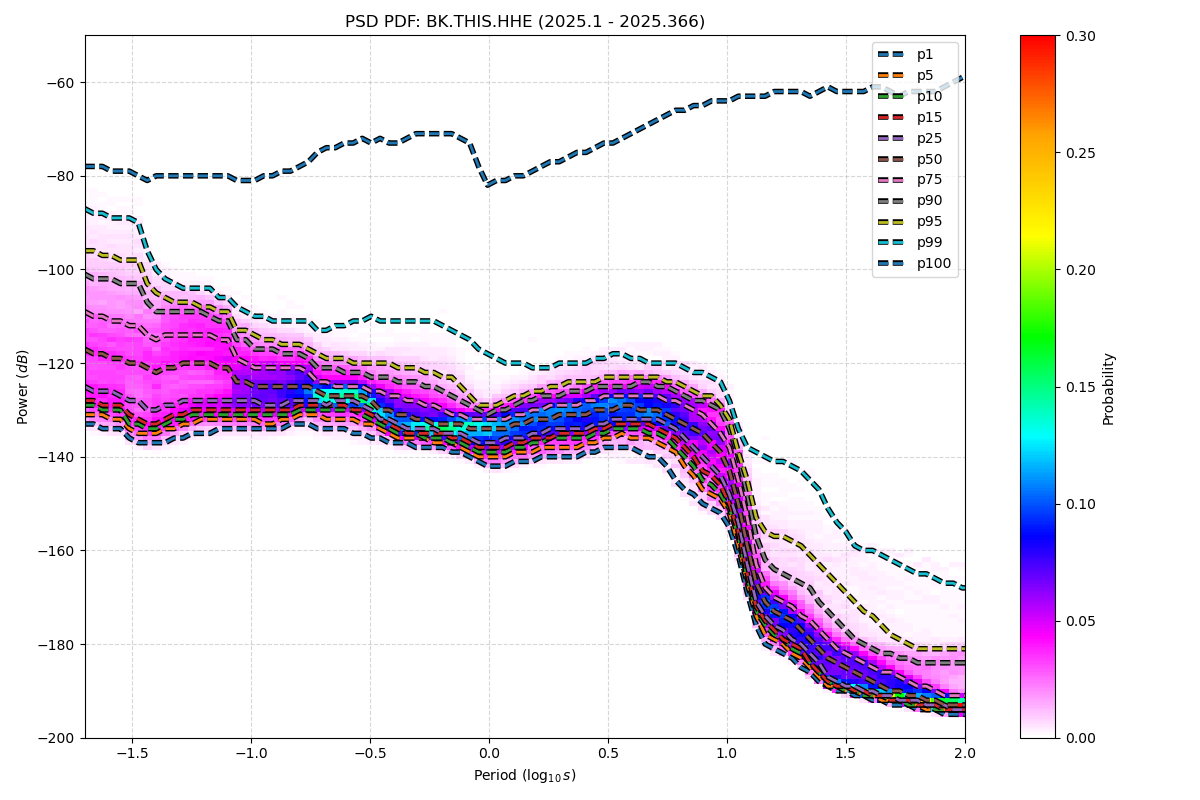

The data file committed next to this chart (first rows):
period_log10, p1, p5, p10, p15, p25, p50, p75, p90, p95, p99, p100
-1.699, -133, -131, -129, -128, -125, -117, -109, -101, -96, -87, -78
-1.661, -133, -131, -129, -128, -126, -118, -110, -102, -96, -88, -78
-1.624, -134, -131, -130, -129, -126, -118, -110, -102, -97, -88, -78
-1.586, -134, -132, -130, -129, -126, -119, -111, -102, -97, -89, -79
-1.548, -134, -132, -130, -129, -127, -119, -111, -103, -98, -89, -79
-1.511, -136, -134, -133, -131, -128, -120, -112, -103, -98, -89, -79
-1.473, -137, -135, -133, -132, -128, -120, -112, -103, -98, -90, -80
-1.436, -137, -135, -134, -133, -130, -121, -114, -107, -103, -96, -81
-1.398, -137, -135, -134, -133, -130, -122, -115, -109, -105, -100, -80
-1.36, -137, -134, -133, -132, -129, -121, -114, -109, -106, -102, -80
-1.323, -136, -134, -132, -131, -129, -121, -114, -109, -107, -103, -80
-1.285, -136, -133, -132, -131, -128, -120, -114, -109, -107, -104, -80
-1.247, -135, -133, -131, -130, -128, -120, -114, -109, -107, -104, -80
-1.21, -135, -132, -131, -130, -128, -120, -114, -109, -108, -104, -80
-1.172, -135, -132, -131, -130, -128, -120, -114, -110, -108, -104, -80
-1.135, -134, -132, -131, -130, -128, -121, -115, -111, -109, -106, -80
-1.097, -134, -132, -131, -130, -128, -121, -115, -111, -109, -106, -80
-1.059, -134, -132, -131, -130, -128, -124, -119, -115, -113, -108, -81
-1.022, -134, -132, -131, -130, -128, -124, -120, -115, -113, -109, -81
-0.984, -134, -132, -131, -130, -128, -125, -121, -117, -114, -110, -81
-0.9464, -134, -133, -131, -130, -129, -125, -121, -117, -115, -110, -80
-0.9088, -134, -133, -131, -130, -129, -125, -121, -117, -115, -111, -80
-0.8711, -134, -132, -131, -130, -129, -125, -121, -118, -116, -111, -79
-0.8335, -133, -132, -131, -130, -128, -125, -121, -118, -116, -111, -79
-0.7959, -133, -131, -130, -129, -128, -125, -121, -118, -116, -111, -78
-0.7583, -133, -131, -130, -129, -128, -125, -122, -119, -117, -111, -77
-0.7206, -134, -131, -130, -129, -128, -126, -124, -121, -118, -113, -75
-0.683, -134, -132, -130, -129, -129, -127, -124, -121, -119, -113, -74
-0.6454, -134, -132, -130, -129, -128, -127, -125, -121, -119, -112, -74
-0.6077, -134, -132, -130, -129, -128, -127, -125, -122, -119, -112, -73
-0.5701, -135, -132, -130, -130, -128, -127, -125, -122, -120, -111, -73
-0.5325, -135, -133, -131, -130, -129, -127, -125, -122, -120, -111, -72
-0.4949, -136, -133, -132, -131, -130, -128, -126, -123, -120, -110, -73
-0.4572, -136, -134, -133, -132, -132, -130, -126, -123, -120, -111, -72
-0.4196, -137, -135, -134, -133, -132, -130, -127, -123, -120, -111, -73
-0.382, -137, -136, -135, -134, -133, -131, -127, -124, -121, -111, -73
-0.3443, -137, -136, -135, -135, -134, -131, -128, -124, -121, -111, -72
-0.3067, -138, -136, -135, -135, -134, -132, -128, -124, -121, -111, -71
-0.2691, -138, -136, -136, -135, -134, -132, -129, -125, -122, -111, -71
-0.2314, -138, -137, -136, -135, -134, -133, -129, -125, -122, -111, -71
-0.1938, -138, -137, -136, -135, -135, -133, -130, -126, -123, -112, -71
-0.1562, -139, -137, -137, -136, -135, -133, -131, -127, -123, -113, -71
-0.1186, -139, -138, -137, -136, -135, -133, -131, -128, -125, -114, -72
-0.08093, -140, -139, -138, -137, -136, -134, -132, -129, -127, -115, -73
-0.04331, -141, -140, -139, -138, -137, -134, -132, -130, -129, -117, -78
-0.005676, -142, -140, -139, -138, -137, -134, -132, -131, -129, -118, -82
0.03195, -142, -140, -139, -138, -137, -134, -132, -130, -129, -119, -81
0.06958, -142, -140, -139, -138, -136, -134, -132, -130, -128, -120, -81
0.1072, -141, -139, -138, -137, -136, -133, -131, -129, -127, -120, -80
0.1448, -141, -139, -138, -137, -136, -133, -131, -128, -127, -120, -80
0.1825, -141, -139, -137, -136, -135, -132, -130, -128, -126, -121, -79
0.2201, -140, -138, -137, -136, -135, -132, -130, -127, -126, -121, -78
0.2577, -140, -138, -136, -136, -134, -132, -129, -127, -125, -121, -77
0.2954, -140, -138, -136, -135, -134, -131, -129, -127, -125, -120, -77
0.333, -140, -138, -136, -135, -134, -131, -129, -126, -124, -120, -76
0.3706, -140, -138, -136, -135, -134, -131, -129, -126, -124, -120, -75
0.4082, -139, -137, -136, -135, -134, -131, -128, -126, -124, -120, -75
0.4459, -139, -137, -135, -134, -133, -130, -128, -125, -124, -119, -74
0.4835, -138, -136, -135, -134, -133, -130, -127, -125, -123, -119, -73
0.5211, -138, -136, -134, -133, -132, -130, -127, -125, -123, -118, -73
... 62 more rows
